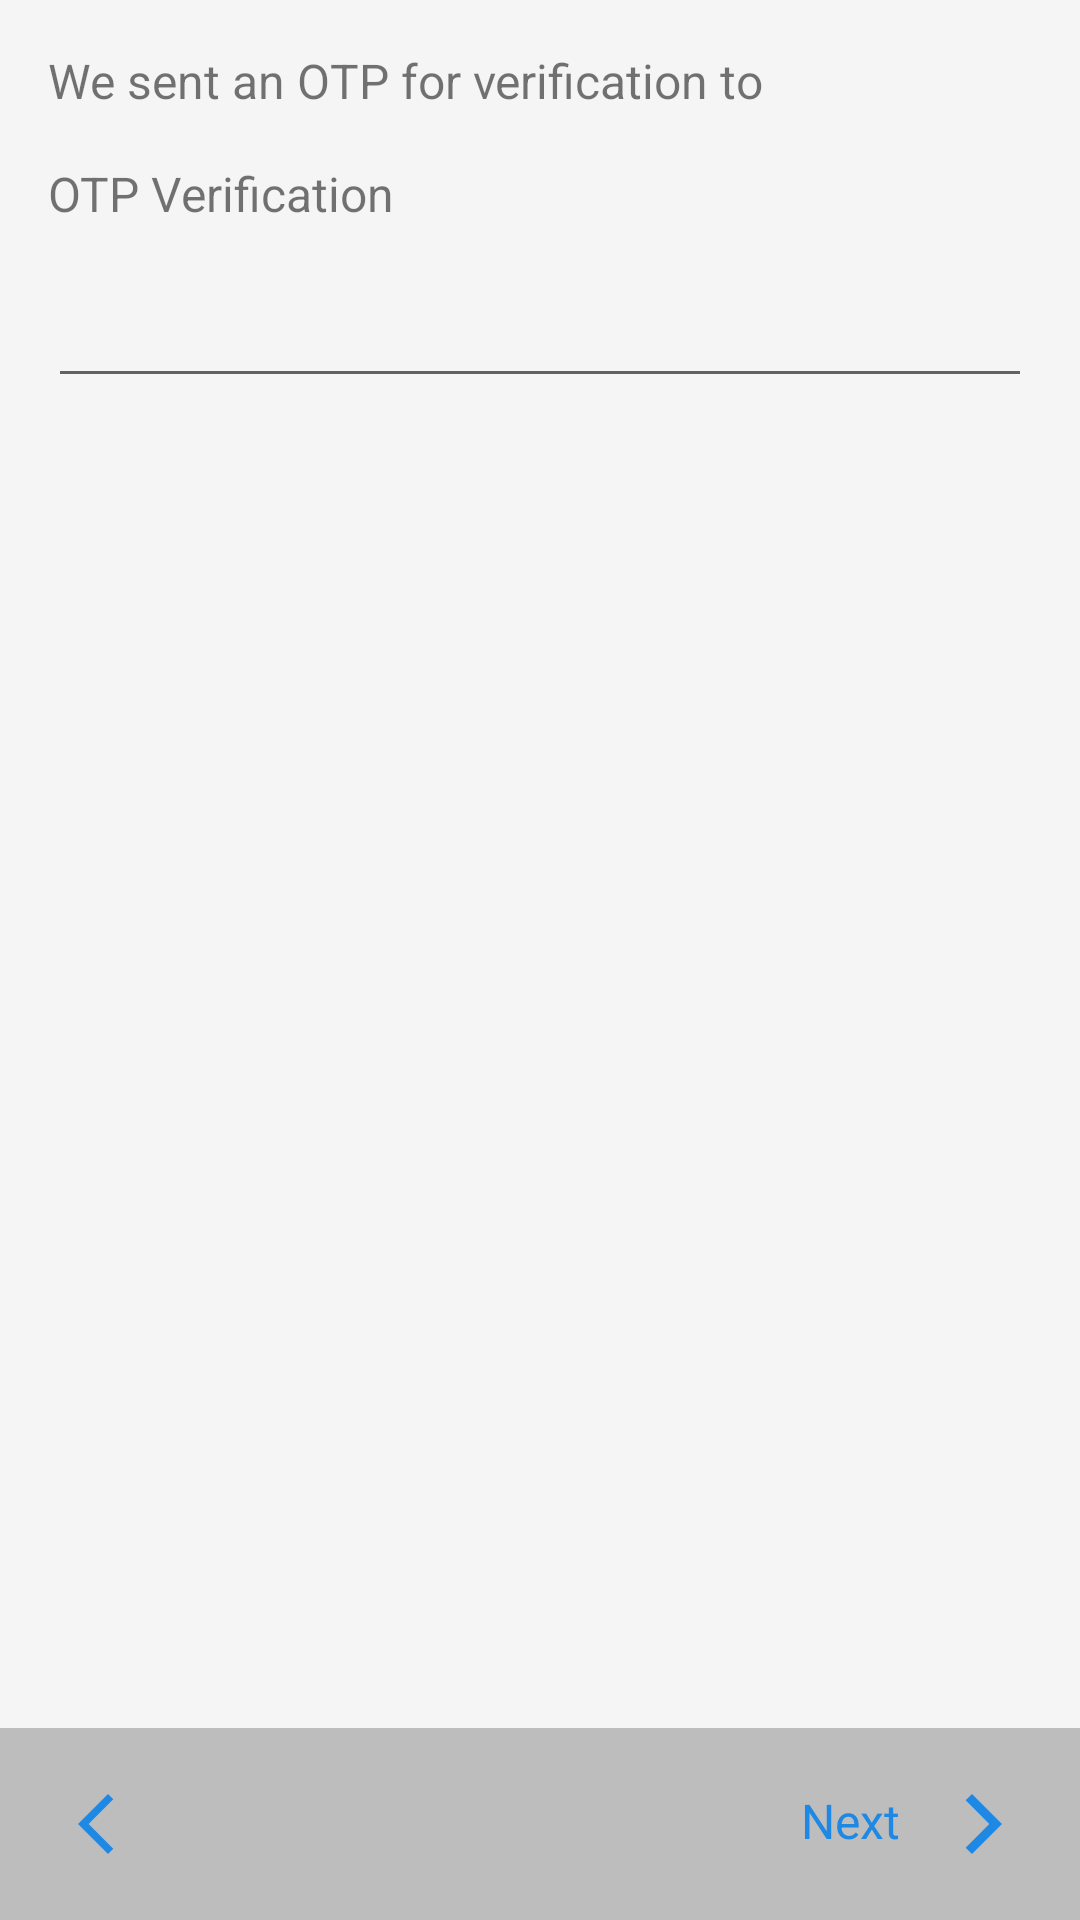

The Android layout XML behind this screen, and the referenced resources:
<!-- AndroidManifest.xml: application theme Theme.ReadOTPWithoutPermission -->
<!-- res/layout/activity_verify_o_t_p.xml -->
<?xml version="1.0" encoding="utf-8"?>
<androidx.constraintlayout.widget.ConstraintLayout xmlns:android="http://schemas.android.com/apk/res/android"
    xmlns:app="http://schemas.android.com/apk/res-auto"
    xmlns:tools="http://schemas.android.com/tools"
    android:layout_width="match_parent"
    android:layout_height="match_parent"
    android:background="@color/grey_200"
    tools:context=".view.VerifyOTP">

    <TextView
        android:id="@+id/tv_message"
        android:layout_width="wrap_content"
        android:layout_height="wrap_content"
        android:layout_margin="16dp"
        android:text="@string/otp_message"
        android:textSize="16sp"
        app:layout_constraintStart_toStartOf="parent"
        app:layout_constraintTop_toTopOf="parent" />

    <TextView
        android:id="@+id/tv_otp_verification"
        android:layout_width="wrap_content"
        android:layout_height="wrap_content"
        android:layout_margin="16dp"
        android:text="@string/verify_otp"
        android:textSize="16sp"
        app:layout_constraintStart_toStartOf="parent"
        app:layout_constraintTop_toBottomOf="@+id/tv_message" />

    <EditText
        android:id="@+id/et_otp"
        android:layout_width="match_parent"
        android:layout_height="wrap_content"
        android:layout_margin="16dp"
        android:inputType="number"
        android:maxLength="6"
        app:layout_constraintTop_toBottomOf="@+id/tv_otp_verification"
        tools:ignore="Autofill,LabelFor"
        tools:layout_editor_absoluteX="16dp" />

    <LinearLayout
        android:id="@+id/layout_progress"
        android:layout_width="wrap_content"
        android:layout_height="wrap_content"
        android:gravity="center"
        android:orientation="vertical"
        android:visibility="gone"
        app:layout_constraintBottom_toTopOf="@+id/linearLayout"
        app:layout_constraintEnd_toEndOf="parent"
        app:layout_constraintStart_toStartOf="parent"
        app:layout_constraintTop_toTopOf="parent">

        <ProgressBar
            android:layout_width="40dp"
            android:layout_height="40dp" />

        <TextView
            android:layout_width="wrap_content"
            android:layout_height="wrap_content"
            android:text="@string/verifying"
            android:textSize="16sp" />

    </LinearLayout>

    <LinearLayout
        android:id="@+id/layout_progress2"
        android:layout_width="wrap_content"
        android:layout_height="wrap_content"
        android:gravity="center"
        android:orientation="vertical"
        android:visibility="gone"
        app:layout_constraintBottom_toTopOf="@+id/linearLayout"
        app:layout_constraintEnd_toEndOf="parent"
        app:layout_constraintStart_toStartOf="parent"
        app:layout_constraintTop_toTopOf="parent"
        tools:ignore="UseCompoundDrawables">

        <ImageView
            android:layout_width="40dp"
            android:layout_height="40dp"
            android:src="@drawable/ic_baseline_done"
            tools:ignore="ContentDescription" />

        <TextView
            android:layout_width="wrap_content"
            android:layout_height="wrap_content"
            android:text="@string/verified"
            android:textSize="16sp" />

    </LinearLayout>

    <LinearLayout
        android:id="@+id/linearLayout"
        android:layout_width="match_parent"
        android:layout_height="wrap_content"
        android:background="@color/grey_500"
        android:orientation="horizontal"
        app:layout_constraintBottom_toBottomOf="parent">

        <ImageButton
            android:id="@+id/ib_back"
            android:layout_width="wrap_content"
            android:layout_height="wrap_content"
            android:background="@null"
            android:padding="20dp"
            android:src="@drawable/ic_baseline_arrow_back"
            tools:ignore="ContentDescription" />

        <TextView
            android:id="@+id/tv_next"
            android:layout_width="match_parent"
            android:layout_height="wrap_content"
            android:drawablePadding="16dp"
            android:padding="20dp"
            android:text="@string/next"
            android:textAlignment="viewEnd"
            android:textColor="@color/blue_700"
            android:textSize="16sp"
            app:drawableEndCompat="@drawable/ic_baseline_arrow_forward" />

    </LinearLayout>

</androidx.constraintlayout.widget.ConstraintLayout>
<!-- resources referenced by this layout -->
<resources>
  <color name="blue_700">#FF1e88e5</color>
  <color name="grey_200">#FFF5F5F5</color>
  <color name="grey_500">#FFBDBDBD</color>
  <!-- drawable ic_baseline_arrow_back (drawable) -->
  <vector android:height="24dp" android:tint="#1e88e5"
      android:viewportHeight="24" android:viewportWidth="24"
      android:width="24dp" xmlns:android="http://schemas.android.com/apk/res/android">
      <path android:fillColor="@android:color/white" android:pathData="M17.77,3.77l-1.77,-1.77l-10,10l10,10l1.77,-1.77l-8.23,-8.23z"/>
  </vector>
  <!-- drawable ic_baseline_arrow_forward (drawable) -->
  <vector android:height="24dp" android:tint="#1e88e5"
      android:viewportHeight="24" android:viewportWidth="24"
      android:width="24dp" xmlns:android="http://schemas.android.com/apk/res/android">
      <path android:fillColor="@android:color/white" android:pathData="M5.88,4.12L13.76,12l-7.88,7.88L8,22l10,-10L8,2z"/>
  </vector>
  <!-- drawable ic_baseline_done (drawable) -->
  <vector android:height="40dp" android:tint="#4CAF50"
      android:viewportHeight="24" android:viewportWidth="24"
      android:width="40dp" xmlns:android="http://schemas.android.com/apk/res/android">
      <path android:fillColor="@android:color/white" android:pathData="M9,16.2L4.8,12l-1.4,1.4L9,19 21,7l-1.4,-1.4L9,16.2z"/>
  </vector>
  <string name="next">Next</string>
  <string name="otp_message">We sent an OTP for verification to</string>
  <string name="verified">Verified</string>
  <string name="verify_otp">OTP Verification</string>
  <string name="verifying">Verifying</string>
  <style name="Theme.ReadOTPWithoutPermission" parent="Theme.MaterialComponents.DayNight.DarkActionBar">
          
          <item name="colorPrimary">@color/purple_500</item>
          <item name="colorPrimaryVariant">@color/purple_700</item>
          <item name="colorOnPrimary">@color/white</item>
          
          <item name="colorSecondary">@color/teal_200</item>
          <item name="colorSecondaryVariant">@color/teal_700</item>
          <item name="colorOnSecondary">@color/black</item>
          
          <item name="android:statusBarColor" tools:targetApi="l">?attr/colorPrimaryVariant</item>
          
      </style>
  <color name="purple_500">#FF6200EE</color>
  <color name="purple_700">#FF3700B3</color>
  <color name="white">#FFFFFFFF</color>
  <color name="teal_200">#FF03DAC5</color>
  <color name="teal_700">#FF018786</color>
  <color name="black">#FF000000</color>
</resources>
